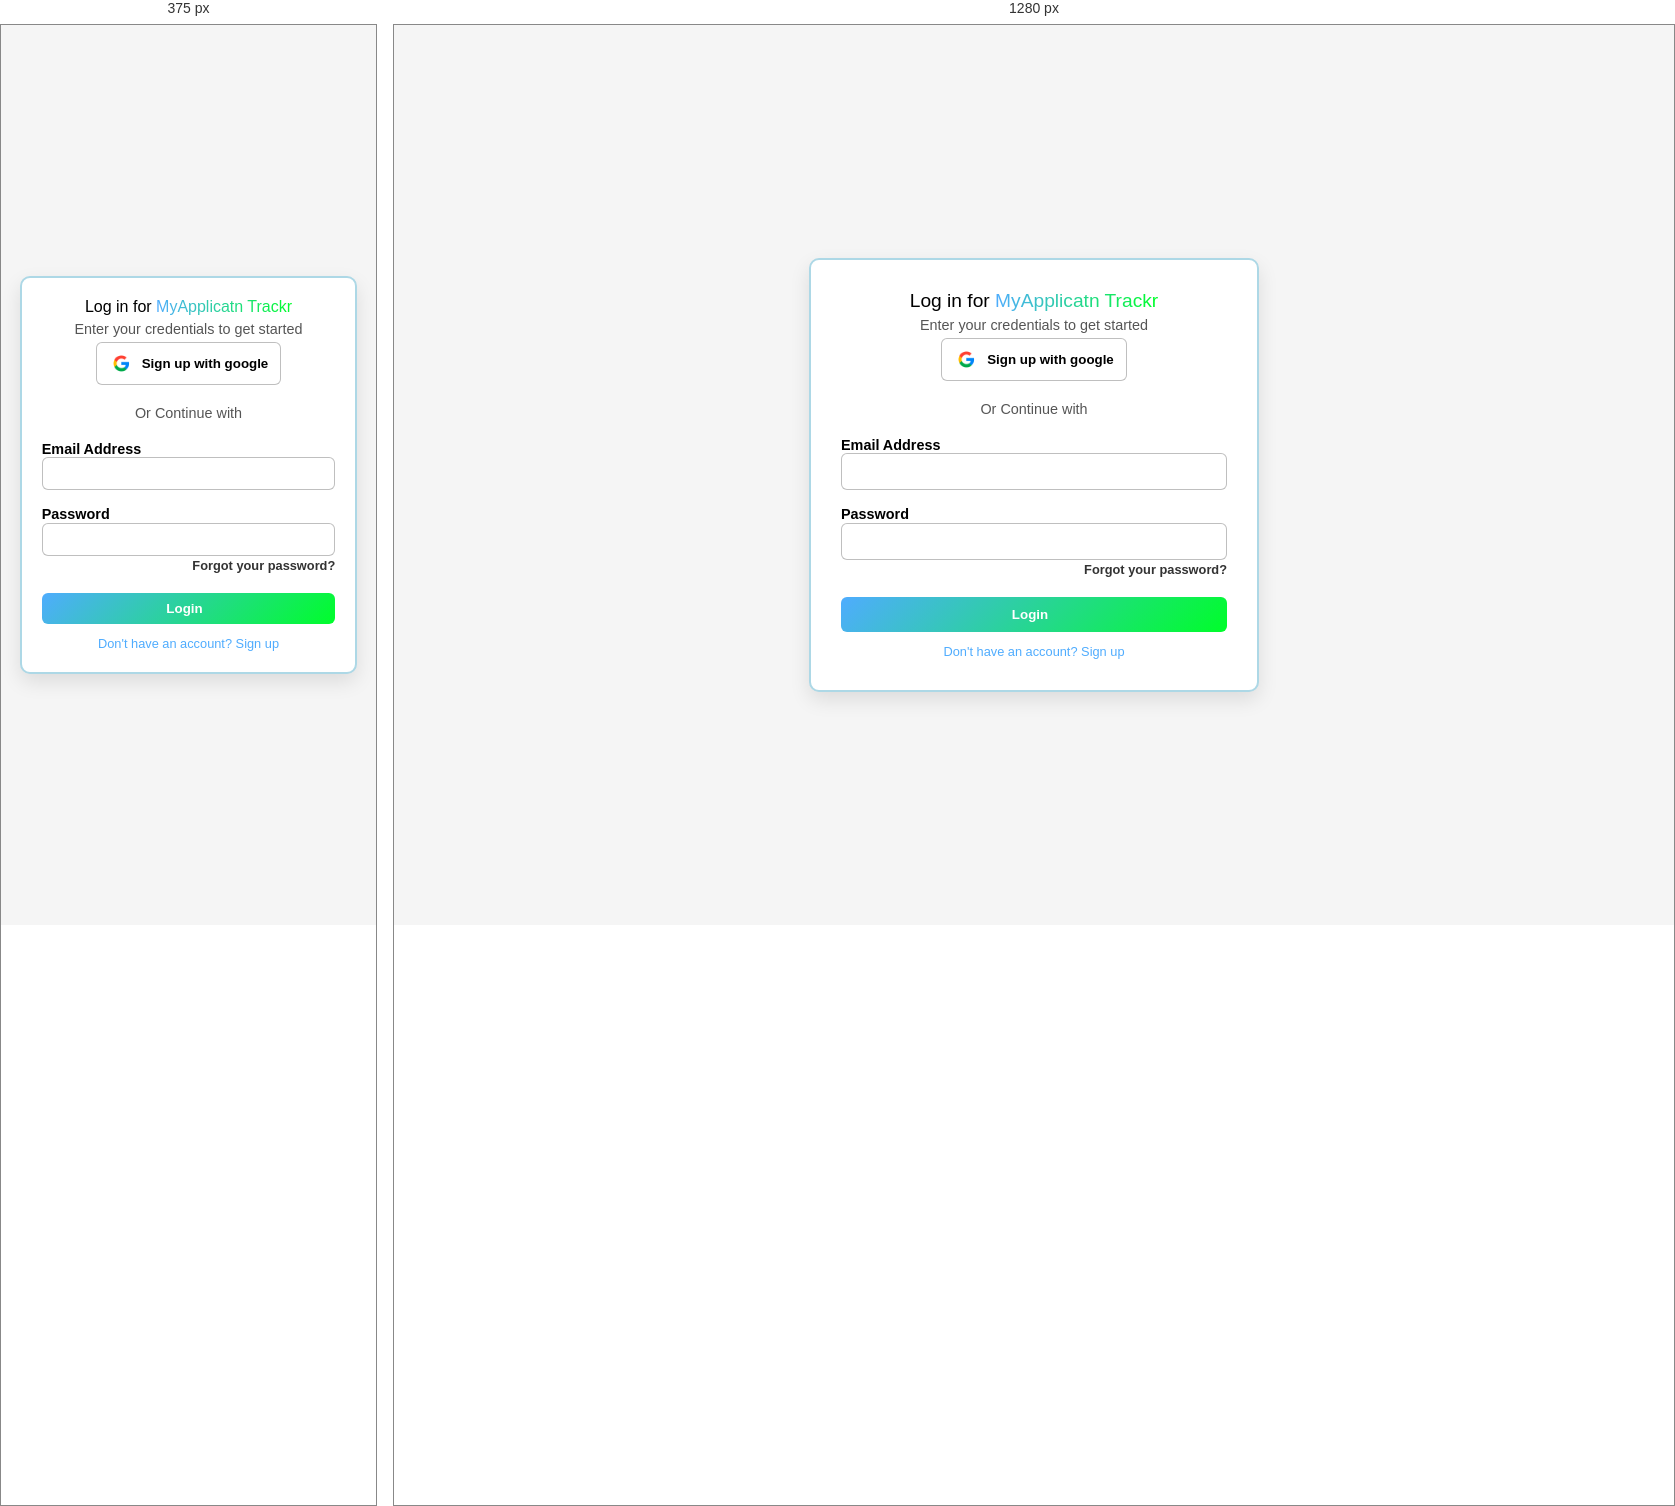
Rendered at 375 px and 1280 px, left to right.

<!-- file: log-in.html -->
<!doctype html>
<html lang="en">
  <head>
    <meta charset="UTF-8" />
    <meta name="viewport" content="width=device-width, initial-scale=1.0" />
    <script src="https://cdn.jsdelivr.net/npm/@phosphor-icons/web@2.1.2"></script>
    <link rel="stylesheet" href="CSS/log-in.css" />
    <title>Log-in page</title>
  </head>
  <body>
    <div class="container">
      <div class="head-section">
        <p>
          Log in for <span class="app-trackr-head">MyApplicatn Trackr</span>
        </p>
        <p>Enter your credentials to get started</p>
        <button>
          <img src="Images/google logo.png" alt="" /><a href="#"
            >Sign up with google</a
          >
        </button>
        <div class="lines-p">
          <div class="left-line"></div>
          <p>Or Continue with</p>
          <div class="right-line"></div>
        </div>
      </div>
      <form id="loginForm" action="Login">
        <div class="email-password-container">
          <label id="email" for="email"
            >Email Address
            <input type="email" id="emailInput" required />
          </label>
          <div class="password">
            <label id="password" for="password"
              >Password <input type="password" id="passwordInput" required />
              <i class="ph ph-eye-slash" id="togglePassword"></i>
            </label>
          </div>
        </div>
        <p class="forgotten-password"><a href="#">Forgot your password?</a></p>
        <div class="bottom-section">
          <div
            id="formMessage"
            class="form-message"
            role="alert"
            aria-live="polite"
          ></div>
          <button class="login-btn" type="submit">
            Login<i class="ph ph-arrow-right"></i>
          </button>
          <p><a href="signup.html">Don't have an account? Sign up</a></p>
        </div>
      </form>
    </div>
    <script src="JavaScript/login.js"></script>
  </body>
</html>


/* @media block from log-in.css */
@media (max-width: 600px) {
  .container {
    padding: 20px;
  }

  .head-section p {
    font-size: 1rem;
  }

  .email-password-container input {
    padding: 8px;
  }

  .login-btn {
    padding: 8px 0;
  }

  .left-line,
  .right-line {
    width: 40%;
  }
}